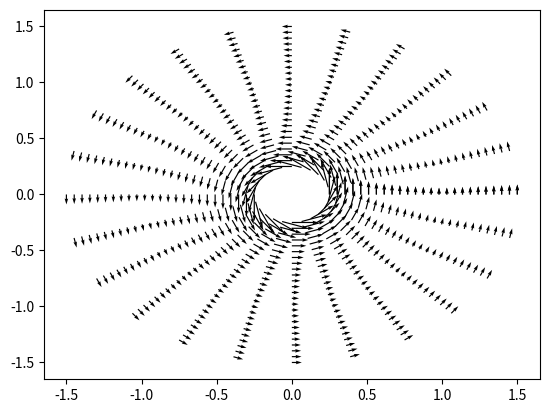

Generate this figure with matplotlib:
import numpy as np 
from matplotlib import pyplot as plt 

r = np.linspace(0.25,1.5,25)
theta = np.linspace(0,2*np.pi,25)
x,y,u_x,u_y = [],[],[],[]
for i in range(0,len(r)):
    for j in range(0,len(r)):
        x.append(r[i]*np.cos(theta[j]))
        y.append(r[i]*np.sin(theta[j]))
        if r[i] <= 1:
            u_x.append(1/r[i]*(-np.sin(theta[j])))
            u_y.append(1/r[i]*(np.cos(theta[j])))
        else:
            u_x.append(r[i]*(-np.sin(theta[j])))
            u_y.append(r[i]*(np.cos(theta[j])))

plt.quiver(x,y,u_x,u_y,linewidths=.25)
plt.show()
